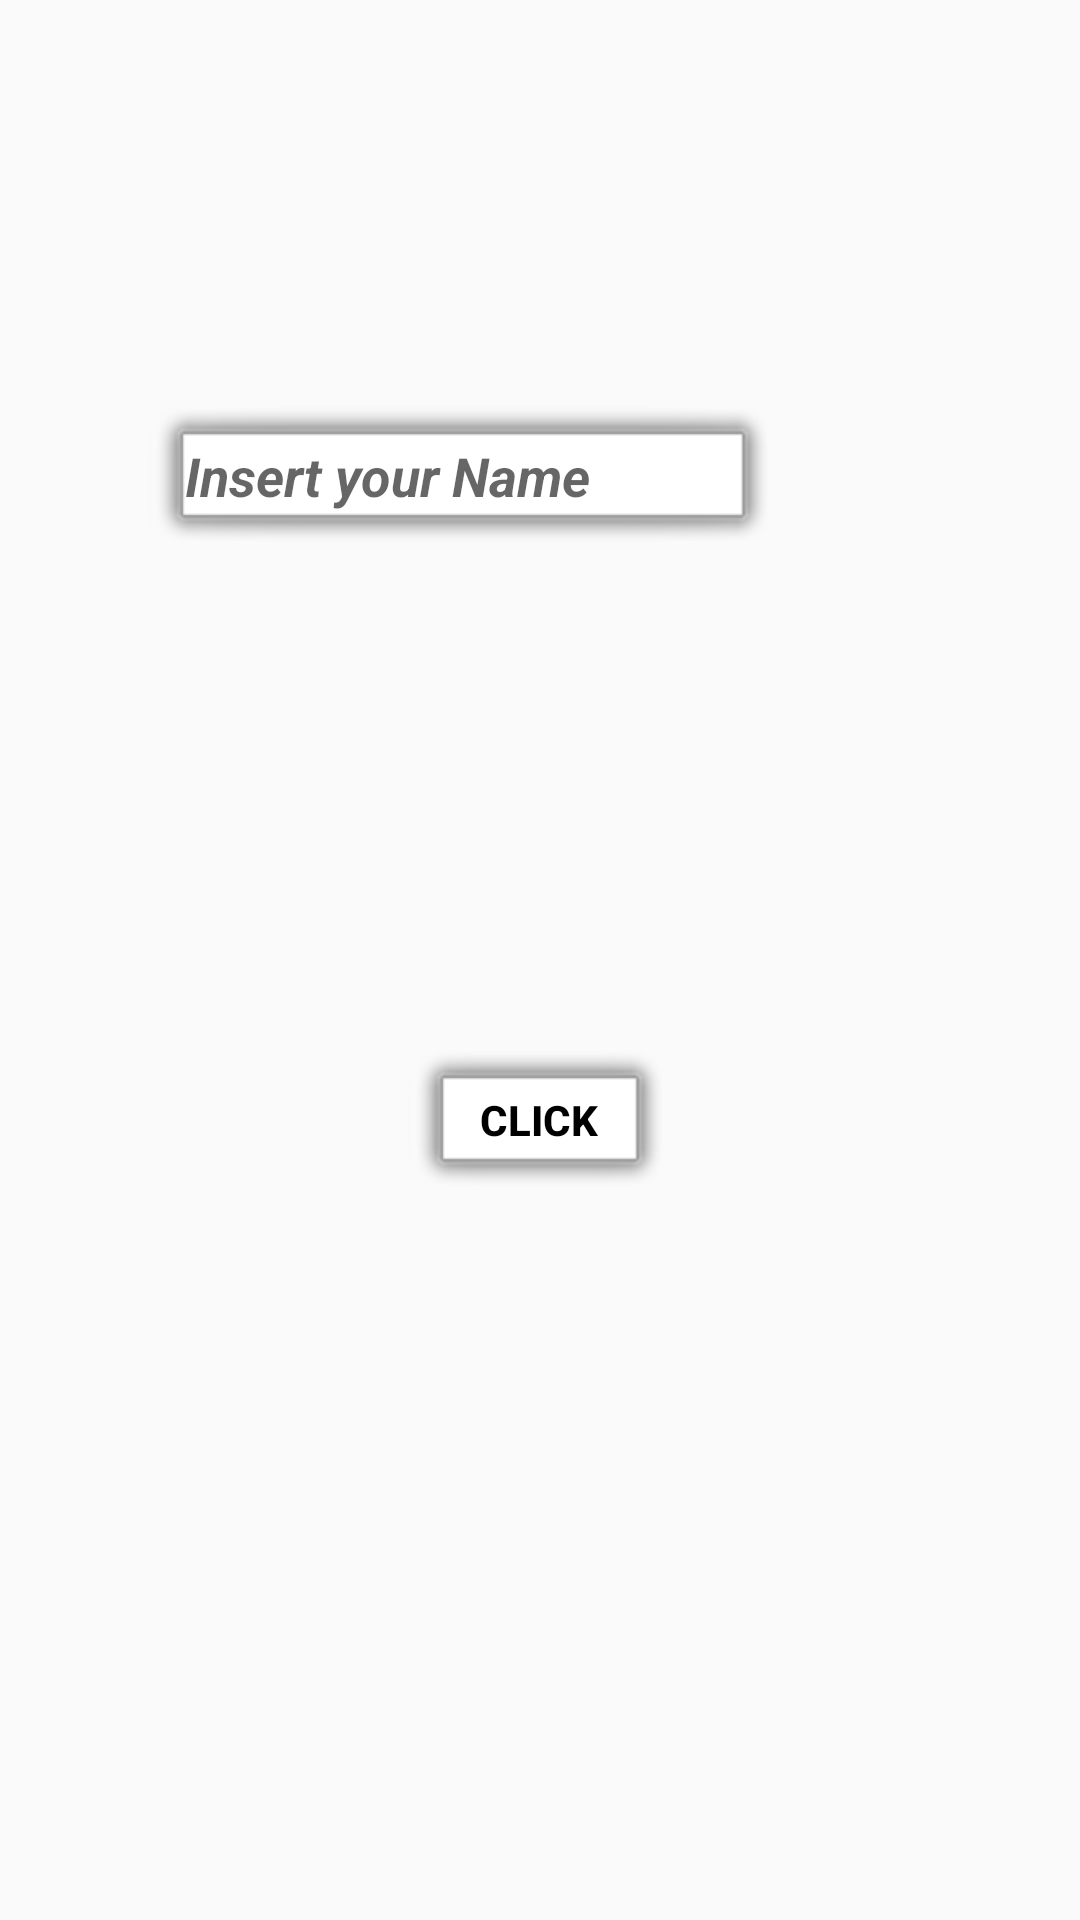

Write the Android layout XML for this screen, with the resource values it uses.
<!-- AndroidManifest.xml: application theme Theme.FlashMaster -->
<!-- res/layout/activity_main.xml -->
<?xml version="1.0" encoding="utf-8"?>
<androidx.constraintlayout.widget.ConstraintLayout xmlns:android="http://schemas.android.com/apk/res/android"
    xmlns:app="http://schemas.android.com/apk/res-auto"
    xmlns:tools="http://schemas.android.com/tools"
    android:id="@+id/main"
    android:layout_width="match_parent"
    android:layout_height="match_parent"
    android:background="@drawable/premium_photo_1678048604398_f42dda6997bd"
    tools:context=".MainActivity">

    <TextView
        android:id="@+id/WelcomeText"
        android:layout_width="wrap_content"
        android:layout_height="wrap_content"
        android:layout_marginStart="182dp"
        android:layout_marginTop="31dp"
        android:layout_marginEnd="183dp"
        android:layout_marginBottom="32dp"
        android:background="@android:drawable/alert_light_frame"
        android:text="Hello"
        android:textColor="@color/black"
        android:textSize="20sp"
        android:textStyle="bold|italic"
        android:visibility="invisible"
        app:layout_constraintBottom_toTopOf="@+id/InsertName"
        app:layout_constraintEnd_toEndOf="parent"
        app:layout_constraintStart_toStartOf="parent"
        app:layout_constraintTop_toBottomOf="@+id/textView2" />

    <TextView
        android:id="@+id/textView2"
        android:layout_width="wrap_content"
        android:layout_height="wrap_content"
        android:layout_marginStart="113dp"
        android:layout_marginTop="-5dp"
        android:layout_marginEnd="114dp"
        android:layout_marginBottom="16dp"
        android:background="@android:drawable/alert_light_frame"
        android:text="FlashMaster"
        android:textColor="@color/black"
        android:textSize="34sp"
        android:textStyle="bold|italic"
        app:layout_constraintBottom_toTopOf="@+id/WelcomeText"
        app:layout_constraintEnd_toEndOf="parent"
        app:layout_constraintHorizontal_bias="0.461"
        app:layout_constraintStart_toStartOf="parent"
        app:layout_constraintTop_toTopOf="parent" />

    <EditText
        android:id="@+id/InsertName"
        android:layout_width="wrap_content"
        android:layout_height="wrap_content"
        android:layout_marginStart="100dp"
        android:layout_marginTop="17dp"
        android:layout_marginEnd="101dp"
        android:layout_marginBottom="96dp"
        android:background="@android:drawable/alert_light_frame"
        android:ems="10"
        android:hint="Insert your Name"
        android:inputType="text"
        android:textColor="@color/black"
        android:textStyle="bold|italic"
        app:layout_constraintBottom_toTopOf="@+id/ClickmeButton"
        app:layout_constraintEnd_toEndOf="parent"
        app:layout_constraintHorizontal_bias="1.0"
        app:layout_constraintStart_toStartOf="parent"
        app:layout_constraintTop_toBottomOf="@+id/WelcomeText" />

    <Button
        android:id="@+id/ClickmeButton"
        android:layout_width="wrap_content"
        android:layout_height="wrap_content"
        android:layout_marginStart="161dp"
        android:layout_marginTop="68dp"
        android:layout_marginEnd="162dp"
        android:layout_marginBottom="223dp"
        android:background="@android:drawable/alert_light_frame"
        android:text="CLick"
        android:textColor="@color/black"
        android:textStyle="bold"
        app:layout_constraintBottom_toTopOf="@+id/NextButton"
        app:layout_constraintEnd_toEndOf="parent"
        app:layout_constraintStart_toStartOf="parent"
        app:layout_constraintTop_toBottomOf="@+id/InsertName" />

    <Button
        android:id="@+id/NextButton"
        android:layout_width="wrap_content"
        android:layout_height="wrap_content"
        android:layout_marginStart="161dp"
        android:layout_marginTop="-64dp"
        android:layout_marginEnd="162dp"
        android:layout_marginBottom="29dp"
        android:background="@android:drawable/alert_light_frame"
        android:text="History"
        android:textColor="@color/black"
        android:textStyle="bold"
        android:visibility="invisible"
        app:layout_constraintBottom_toBottomOf="parent"
        app:layout_constraintEnd_toEndOf="parent"
        app:layout_constraintHorizontal_bias="1.0"
        app:layout_constraintStart_toStartOf="parent"
        app:layout_constraintTop_toBottomOf="@+id/ClickmeButton" />

    <TextView
        android:id="@+id/Message"
        android:layout_width="396dp"
        android:layout_height="58dp"
        android:layout_marginStart="45dp"
        android:layout_marginTop="83dp"
        android:layout_marginEnd="45dp"
        android:layout_marginBottom="134dp"
        android:background="@android:drawable/alert_light_frame"
        android:text="Choose One of The following Categories"
        android:textColor="@color/black"
        android:textSize="20sp"
        android:textStyle="bold|italic"
        android:visibility="invisible"
        app:layout_constraintBottom_toTopOf="@+id/NextButton"
        app:layout_constraintEnd_toEndOf="parent"
        app:layout_constraintHorizontal_bias="0.452"
        app:layout_constraintStart_toStartOf="parent"
        app:layout_constraintTop_toBottomOf="@+id/ClickmeButton"
        app:layout_constraintVertical_bias="0.477" />

    <TextView
        android:id="@+id/Message2"
        android:layout_width="345dp"
        android:layout_height="158dp"
        android:layout_marginStart="65dp"
        android:layout_marginTop="10dp"
        android:layout_marginEnd="50dp"
        android:layout_marginBottom="11dp"
        android:background="@android:drawable/alert_light_frame"
        android:text="Welcome to FlashMaster! Learn history,sport,IT of the world through our app—explore key events, important figures, and fascinating facts with interactive flashcards designed to make learning  fun, fast, and effective."
        android:textAlignment="center"
        android:textColor="@color/black"
        android:textSize="16sp"
        android:textStyle="bold|italic"
        android:visibility="invisible"
        app:layout_constraintBottom_toTopOf="@+id/ClickmeButton"
        app:layout_constraintEnd_toEndOf="parent"
        app:layout_constraintHorizontal_bias="0.571"
        app:layout_constraintStart_toStartOf="parent"
        app:layout_constraintTop_toBottomOf="@+id/InsertName"
        app:layout_constraintVertical_bias="0.3" />

    <Button
        android:id="@+id/SportButton"
        android:layout_width="wrap_content"
        android:layout_height="wrap_content"
        android:layout_marginStart="31dp"
        android:layout_marginTop="69dp"
        android:layout_marginEnd="43dp"
        android:layout_marginBottom="35dp"
        android:background="@android:drawable/alert_light_frame"
        android:text="Football"
        android:textColor="@color/black"
        android:textStyle="bold"
        android:visibility="invisible"
        app:layout_constraintBottom_toBottomOf="parent"
        app:layout_constraintEnd_toStartOf="@+id/NextButton"
        app:layout_constraintStart_toStartOf="parent"
        app:layout_constraintTop_toBottomOf="@+id/Message" />

    <Button
        android:id="@+id/ITbutton"
        android:layout_width="wrap_content"
        android:layout_height="wrap_content"
        android:layout_marginStart="44dp"
        android:layout_marginTop="68dp"
        android:layout_marginEnd="29dp"
        android:layout_marginBottom="36dp"
        android:background="@android:drawable/alert_light_frame"
        android:text="IT"
        android:textColor="@color/black"
        android:textStyle="bold"
        android:visibility="invisible"
        app:layout_constraintBottom_toBottomOf="parent"
        app:layout_constraintEnd_toEndOf="parent"
        app:layout_constraintStart_toEndOf="@+id/NextButton"
        app:layout_constraintTop_toBottomOf="@+id/Message" />
</androidx.constraintlayout.widget.ConstraintLayout>
<!-- resources referenced by this layout -->
<resources>
  <style name="Theme.FlashMaster" parent="Base.Theme.FlashMaster" />
  <style name="Base.Theme.FlashMaster" parent="Theme.AppCompat.DayNight.NoActionBar">
          
          
      </style>
  <!-- not gathered from this repository: default colours our renderer supplied (Android Studio template values) -->
  <color name="black">#FF000000</color>
</resources>
